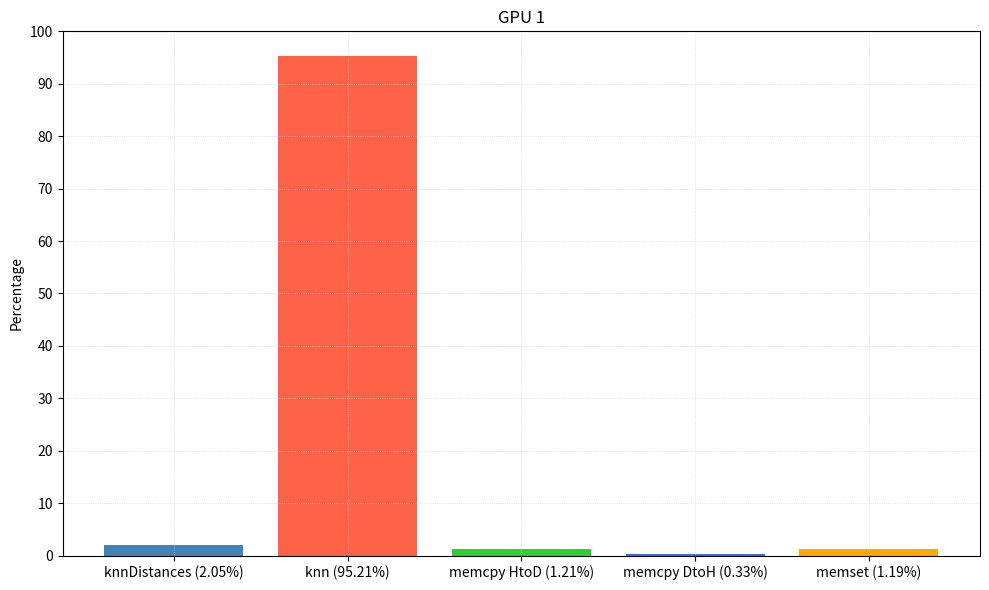

Python code for this plot:
import pandas as pd
import matplotlib.pyplot as plt

# [redacted]
# Format: (GPU, Kernel/API call, %Time)
data = [
    (1, 'knnDistances (2.05%)', 2.05),
    (1, 'knn (95.21%)', 95.21),
    (1, 'memcpy HtoD (1.21%)', 1.21),
    (1, 'memcpy DtoH (0.33%)', 0.33),
    (1, 'memset (1.19%)', 1.19),
]

# Convert data to a DataFrame
df = pd.DataFrame(data, columns=['GPU', 'Operation', 'Time'])

# Calculate total time per GPU
total_time_per_gpu = df.groupby('GPU')['Time'].sum()

# Calculate percentage time per operation per GPU
df['Percentage'] = df.groupby('GPU')['Time'].apply(lambda x: (x / x.sum()) * 100).reset_index(drop=True)

# Define colors for each operation
color_map = {
    'knnDistances (2.05%)': '#4682B4',      # Steel Blue
    'knn (95.21%)': '#FF6347',              # Tomato
    'memcpy HtoD (1.21%)': '#32CD32',       # Lime Green
    'memcpy DtoH (0.33%)': '#4169E1',       # Royal Blue
    'memset (1.19%)': '#FFAA00',            # Orange
}

# Plot histograms
fig, axs = plt.subplots(len(total_time_per_gpu), 1, figsize=(10, 6))
if len(total_time_per_gpu) == 1:
    axs = [axs]                             # Handle single GPU case
for gpu, ax in zip(total_time_per_gpu.index, axs):
    gpu_data = df[df['GPU'] == gpu]
    ax.bar(gpu_data['Operation'], gpu_data['Percentage'], color=[color_map[op] for op in gpu_data['Operation']])
    ax.set_title(f'GPU {gpu}')
    ax.set_ylabel('Percentage')
    ax.set_ylim(0, 100)                     # Set y-axis limit to percentage scale
    ax.set_yticks(range(0, 101, 10))        # Set y-axis ticks from 0 to 100 with intervals of 10
    ax.grid(True, linestyle=':', linewidth=0.5, color='lightgrey')  # Add a light grid

plt.tight_layout()                          # Adjust layout to prevent overlap

# Save the plot in a higher resolution and in a different format 
plt.savefig('histogram_iris.jpg', dpi=300, bbox_inches='tight', format='jpg')

